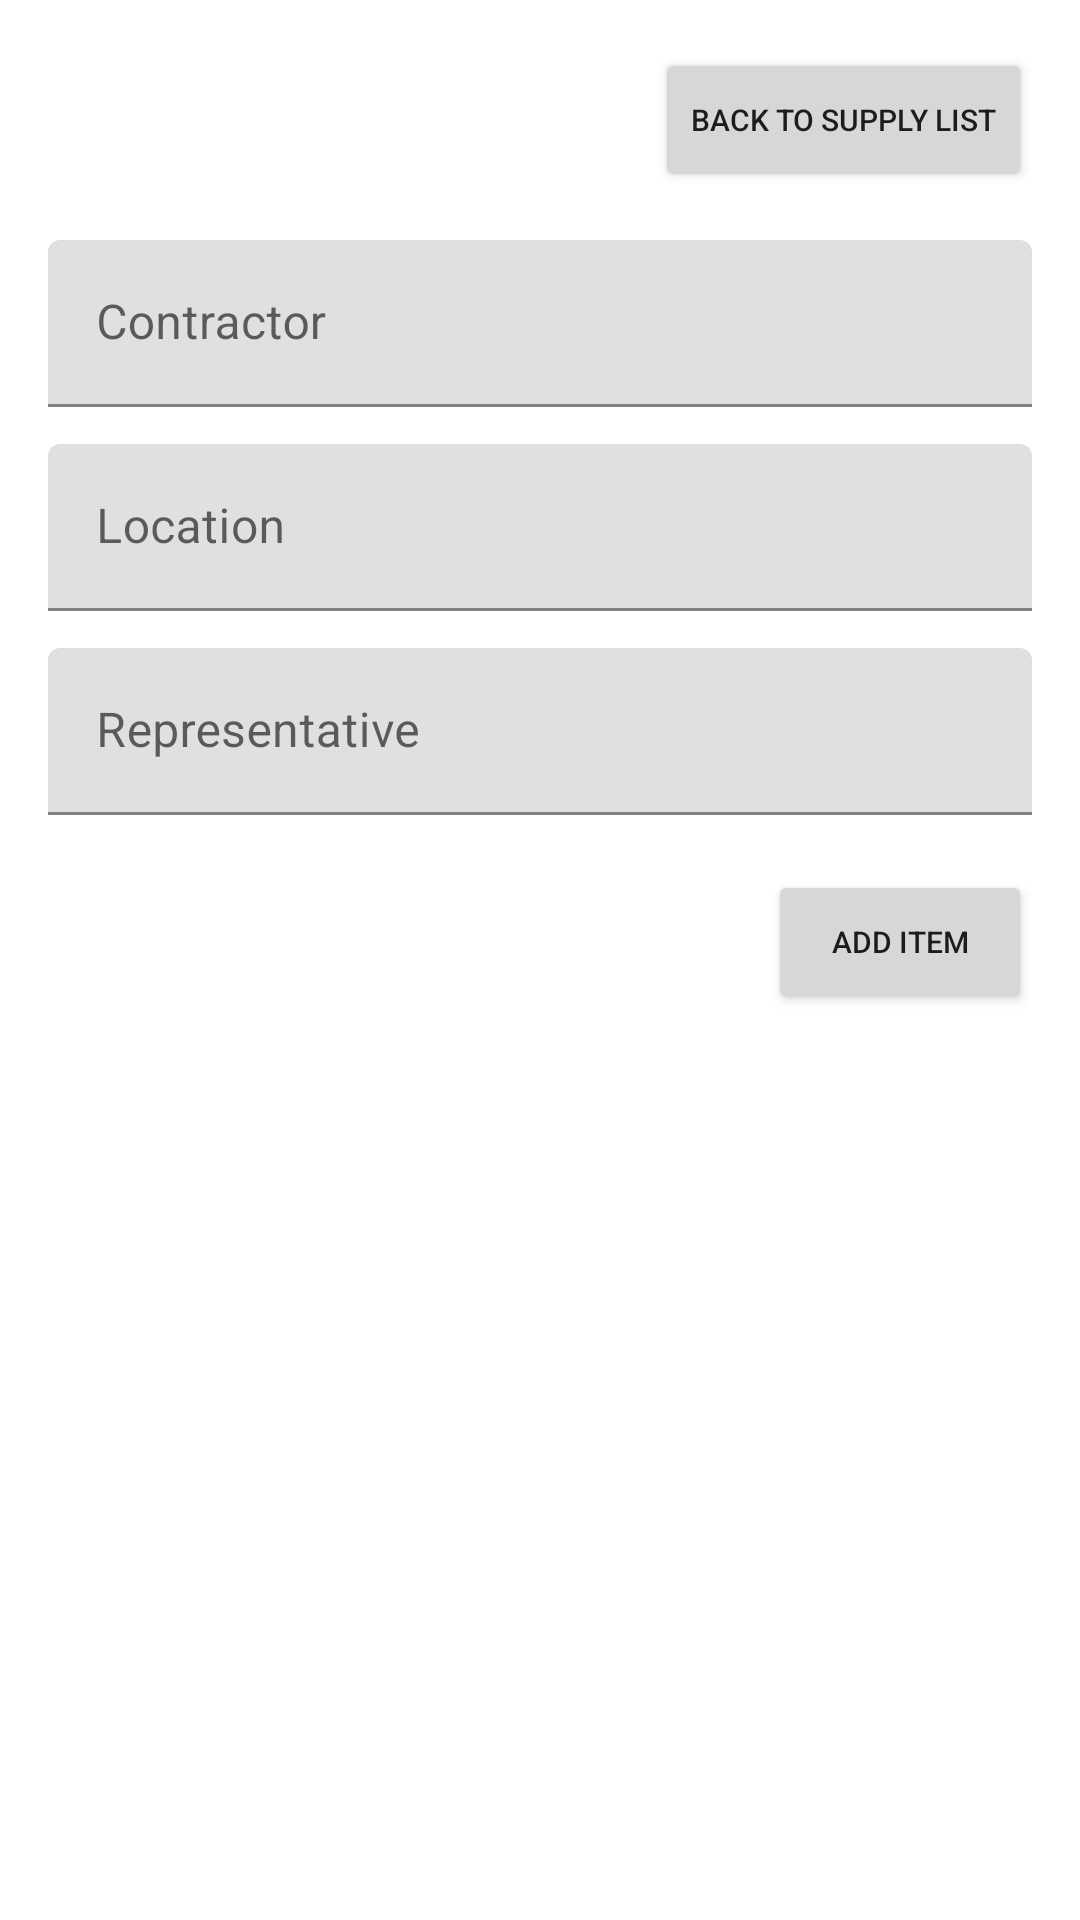

Write the Android layout XML for this screen, with the resource values it uses.
<!-- AndroidManifest.xml: application theme Theme.UbecApp -->
<!-- res/layout/fragment_item_list.xml -->
<?xml version="1.0" encoding="utf-8"?>
<layout xmlns:android="http://schemas.android.com/apk/res/android"
    xmlns:app="http://schemas.android.com/apk/res-auto"
    xmlns:tools="http://schemas.android.com/tools">
    <ScrollView
        android:layout_width="match_parent"
        android:layout_height="match_parent"
        android:fillViewport="true" android:layout_margin="0dp">
<LinearLayout
    android:layout_width="match_parent"
    android:layout_height="match_parent"
    android:orientation="vertical" android:layout_margin="0dp">

    <Button
        android:id="@+id/btnBackSupply"
        android:layout_width="wrap_content"
        android:layout_height="wrap_content"
        android:layout_gravity="right"
        android:layout_marginTop="16dp"
        android:layout_marginRight="16dp"
        android:textSize="10sp"
        android:text="@string/text_back_supply"/>
    <com.google.android.material.textfield.TextInputLayout
        android:id="@+id/textLayoutItemContractor"
        android:layout_width="match_parent"
        android:layout_height="58dp"
        android:layout_marginTop="16dp"
        android:layout_marginLeft="16dp"
        android:layout_marginRight="16dp"
        android:hint="@string/text_contractor"
        app:errorEnabled="true">
    <com.google.android.material.textfield.TextInputEditText
        android:layout_width="match_parent"
        android:layout_height="wrap_content"
        android:inputType="text" android:enabled="false"/>
    </com.google.android.material.textfield.TextInputLayout>
    <com.google.android.material.textfield.TextInputLayout
        android:id="@+id/textLayoutItemLocation"
        android:layout_width="match_parent"
        android:layout_height="58dp"
        android:layout_marginTop="10dp"
        android:layout_marginLeft="16dp"
        android:layout_marginRight="16dp"
        android:hint="@string/text_location"
        app:errorEnabled="true">

        <com.google.android.material.textfield.TextInputEditText
            android:layout_width="match_parent"
            android:layout_height="wrap_content"
            android:inputType="text" android:enabled="false" />
    </com.google.android.material.textfield.TextInputLayout>
    <com.google.android.material.textfield.TextInputLayout
        android:id="@+id/textLayoutItemRep"
        android:layout_width="match_parent"
        android:layout_height="58dp"
        android:layout_marginTop="10dp"
        android:layout_marginLeft="16dp"
        android:layout_marginRight="16dp"
        android:hint="@string/supply_rep"
        app:errorEnabled="true">

        <com.google.android.material.textfield.TextInputEditText
            android:layout_width="match_parent"
            android:layout_height="wrap_content"
            android:inputType="text" android:enabled="false"/>
    </com.google.android.material.textfield.TextInputLayout>
    <Button
        android:id="@+id/btnAddSupply"
        android:layout_width="wrap_content"
        android:layout_height="wrap_content"
        android:layout_gravity="right"
        android:layout_marginTop="16dp"
        android:layout_marginRight="16dp"
        android:textSize="10sp"
        android:text="@string/text_add_item"
        app:icon="@drawable/ic_baseline_add_24"/>


    <androidx.recyclerview.widget.RecyclerView
    android:id="@+id/itemList"
    android:name="com.ubec.ubecapp.ui.newsupplyitems.ItemFragment"
    android:layout_width="match_parent"
    android:layout_height="match_parent"
        android:layout_margin="0dp"
    app:layoutManager="LinearLayoutManager"
    tools:context=".ui.newsupplyitems.ItemFragment"
    tools:listitem="@layout/fragment_itemwithdelete" />

</LinearLayout>
    </ScrollView>
</layout>
<!-- res/layout/fragment_itemwithdelete.xml (included above) -->
<?xml version="1.0" encoding="utf-8"?>
<LinearLayout xmlns:android="http://schemas.android.com/apk/res/android"
    xmlns:app="http://schemas.android.com/apk/res-auto"
    android:layout_width="match_parent"
    android:layout_height="wrap_content"
    android:orientation="horizontal">
    <com.google.android.material.card.MaterialCardView
        android:id="@+id/card"
        android:layout_width="match_parent"
        android:layout_height="wrap_content"
        app:strokeWidth="1dp"
        android:layout_margin="10dp"
        app:strokeColor="@color/stroke_color"
        app:cardElevation="4dp">
        <LinearLayout
            android:layout_width="match_parent"
            android:layout_height="wrap_content"
            android:orientation="horizontal"
            android:weightSum="1" android:layout_margin="5dp">
    <LinearLayout
        android:layout_width="0dp"
        android:layout_weight="0.7"
        android:layout_height="wrap_content"
        android:weightSum="1"
        android:orientation="vertical">
    <TextView
        android:id="@+id/item_number"
        android:layout_width="match_parent"
        android:layout_height="wrap_content"
        android:layout_marginTop="2dp"
        android:layout_marginLeft="5dp"
        android:layout_marginRight="5dp"
        android:textAppearance="?attr/textAppearanceListItem" />

    <TextView
        android:id="@+id/content"
        android:layout_width="match_parent"
        android:layout_height="wrap_content"
        android:layout_marginTop="1dp"
        android:layout_marginLeft="5dp"
        android:layout_marginRight="5dp"
        android:textAppearance="?attr/textAppearanceListItem" />
    </LinearLayout>
    <Button
        android:id="@+id/btnDeleteItem"
        android:layout_width="0dp"
        android:layout_weight="0.3"
        android:layout_height="wrap_content"
        android:textSize="10sp"
        android:paddingLeft="4dp"
        android:paddingRight="4dp"
        android:layout_gravity="center_vertical"
        android:text="@string/text_delete"
        app:icon="@drawable/ic_baseline_delete_forever_24"
        />
        </LinearLayout>
    </com.google.android.material.card.MaterialCardView>
</LinearLayout>
<!-- resources referenced by this layout -->
<resources>
  <string name="supply_rep">Representative</string>
  <string name="text_add_item">Add Item</string>
  <string name="text_back_supply">Back to Supply List</string>
  <string name="text_contractor">Contractor</string>
  <string name="text_delete">Delete</string>
  <string name="text_location">Location</string>
  <style name="Theme.UbecApp" parent="Theme.MaterialComponents.DayNight.DarkActionBar">
          
          <item name="colorPrimary">@color/green_800</item>
          <item name="colorPrimaryVariant">@color/green_800</item>
          <item name="colorOnPrimary">@color/white</item>
          
          <item name="colorSecondary">@color/lime_600</item>
          <item name="colorSecondaryVariant">@color/lime_600</item>
          <item name="colorOnSecondary">@color/black</item>
          
          <item name="android:statusBarColor" tools:targetApi="l">?attr/colorPrimaryVariant</item>
          
          <item name="shapeAppearanceMediumComponent">@style/ShapeAppearance.App.MediumComponent</item>
          <item name="materialCardViewStyle">@style/Widget.App.CardView</item>
          <item name="borderlessButtonStyle">@style/Widget.App.Button.TextButton</item>
          <item name="materialButtonOutlinedStyle">@style/Widget.App.Button.OutlinedButton</item>
          <item name="materialButtonStyle">@style/Widget.App.Button</item>
      </style>
  <color name="green_800">#2E7D32</color>
  <color name="white">#FFFFFFFF</color>
  <color name="lime_600">#FFC0CA33</color>
  <color name="black">#FF000000</color>
  <style name="ShapeAppearance.App.MediumComponent" parent="ShapeAppearance.MaterialComponents.MediumComponent">
          <item name="cornerFamily">rounded</item>
          <item name="cornerSize">8dp</item>
      </style>
  <style name="Widget.App.CardView" parent="Widget.MaterialComponents.CardView">
          <item name="materialThemeOverlay">@style/ThemeOverlay.App.Card</item>
          <item name="shapeAppearance">@style/ShapeAppearance.App.MediumComponent</item>
      </style>
  <style name="Widget.App.Button.TextButton" parent="Widget.MaterialComponents.Button.TextButton">
          <item name="materialThemeOverlay">@style/ThemeOverlay.App.Button.TextButton</item>
          <item name="android:textAppearance">@style/TextAppearance.App.Button</item>
          <item name="shapeAppearance">@style/ShapeAppearance.App.MediumComponent</item>
      </style>
  <style name="Widget.App.Button.OutlinedButton" parent="Widget.MaterialComponents.Button.OutlinedButton">
          <item name="materialThemeOverlay">@style/ThemeOverlay.App.Button.TextButton</item>
          <item name="android:textAppearance">@style/TextAppearance.App.Button</item>
          <item name="shapeAppearance">@style/ShapeAppearance.App.MediumComponent</item>
      </style>
  <style name="Widget.App.Button" parent="Widget.MaterialComponents.Button">
          <item name="materialThemeOverlay">@style/ThemeOverlay.App.Button</item>
          <item name="android:textAppearance">@style/TextAppearance.App.Button</item>
          <item name="shapeAppearance">@style/ShapeAppearance.App.MediumComponent</item>
      </style>
  <style name="ThemeOverlay.App.Card" parent="">
          <item name="colorPrimary">@color/green_500</item>
          <item name="colorSurface">@color/grey</item>
          <item name="colorOnSurface">@color/grey</item>
      </style>
  <style name="ThemeOverlay.App.Button.TextButton" parent="">
          <item name="colorPrimary">@color/lime_600</item>
      </style>
  <style name="TextAppearance.App.Button" parent="TextAppearance.MaterialComponents.Button">
  
      </style>
  <style name="ThemeOverlay.App.Button" parent="">
          <item name="colorPrimary">@color/lime_300</item>
          <item name="colorOnPrimary">@color/black</item>
      </style>
  <color name="green_500">#FF4CAF50</color>
  <color name="grey">#FFECECEC</color>
  <color name="lime_300">#FFDCE775</color>
</resources>
